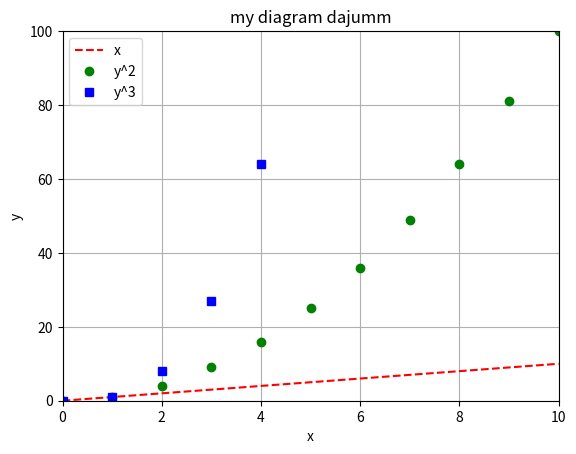

Python code for this plot:
from matplotlib.pyplot import *

x, y1, y2, y3 = [], [], [], []
for i in range(11):
    x.append(i)
    y1.append(i)
    y2.append(i ** 2)
    y3.append(i ** 3)
plot(x, y1,"r--", label="x")
plot(x, y2,"go", label="y^2")
plot(x, y3,"bs", label="y^3")
axis([0, 10, 0, 100])
title("my diagram dajumm")
xlabel("x")
ylabel("y")
grid(True)
legend()
show()


